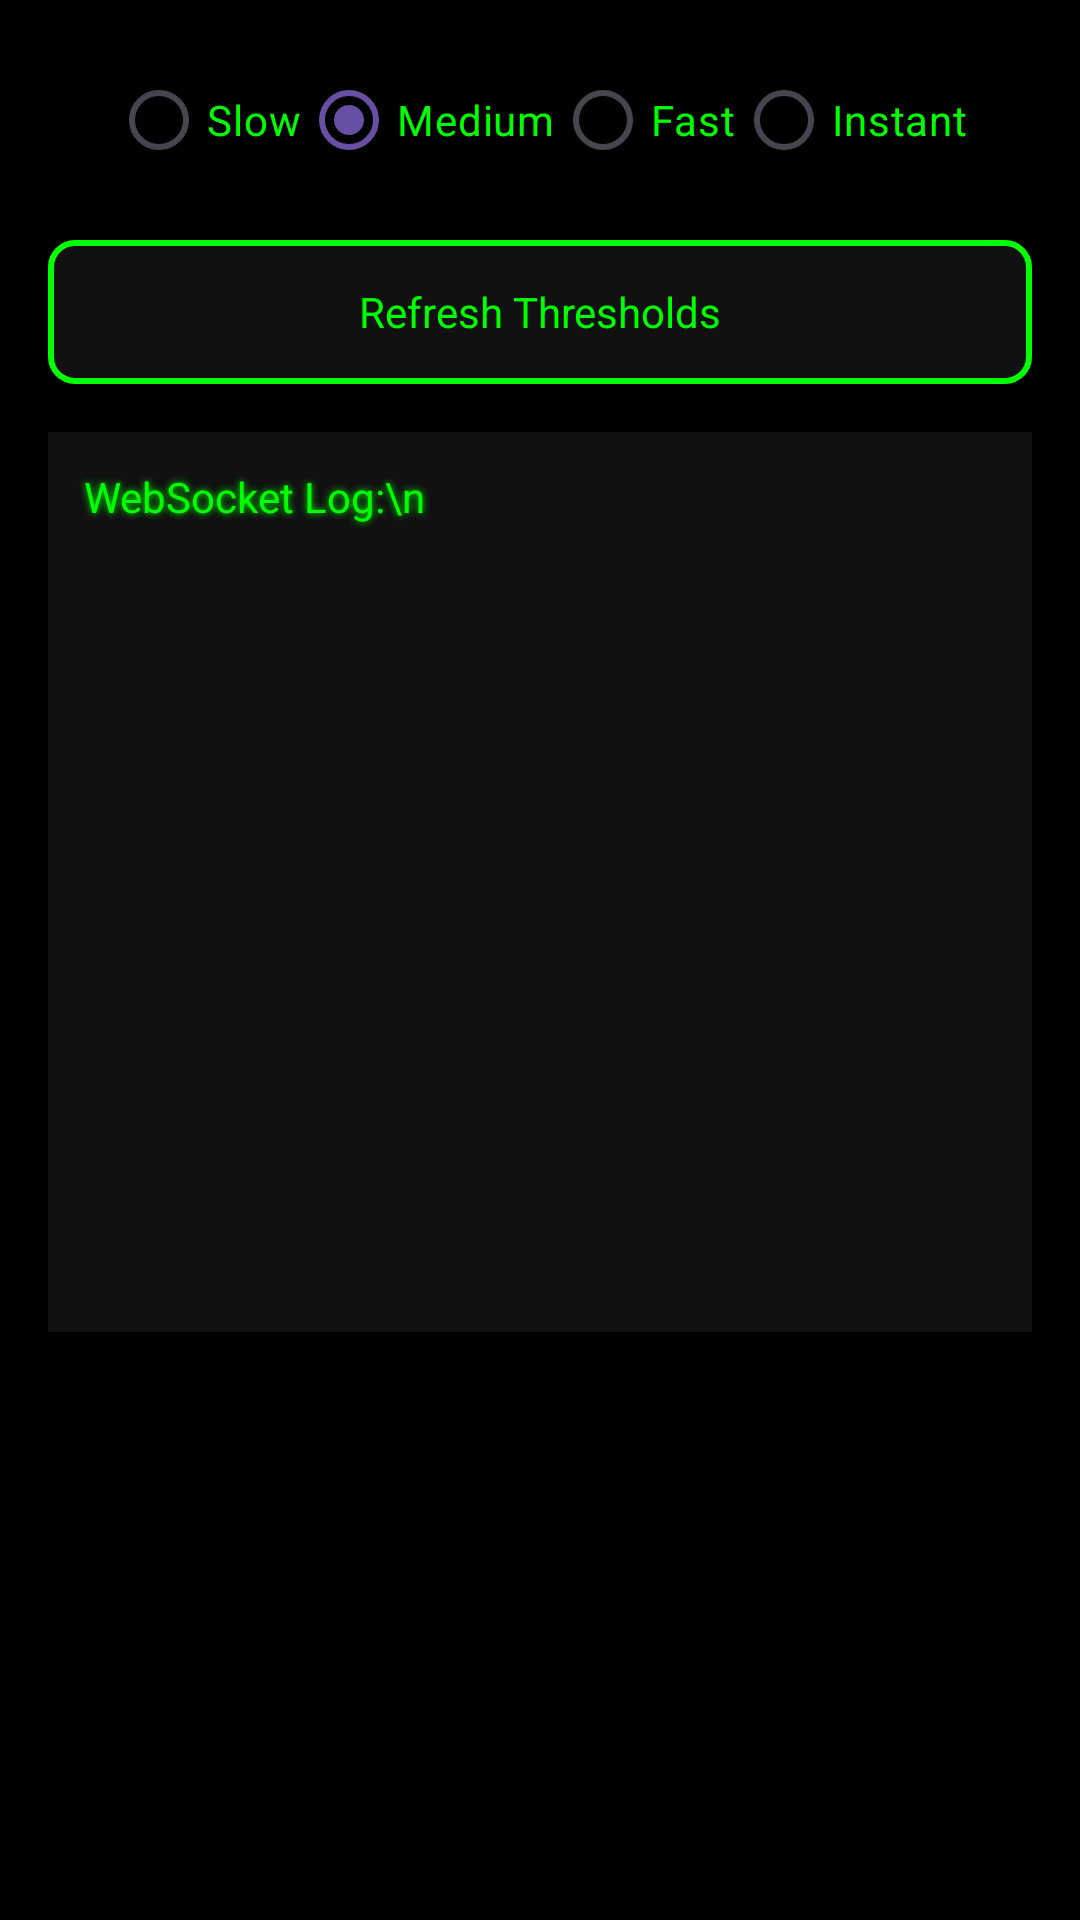

Here is an Android app screen rendered from its layout file. Give the layout XML and the strings, colors and styles it references.
<!-- AndroidManifest.xml: application theme Theme.ESP8266APIIntegration -->
<!-- res/layout/fragment_live_control.xml -->
<?xml version="1.0" encoding="utf-8"?>
<ScrollView xmlns:android="http://schemas.android.com/apk/res/android"
    android:id="@+id/liveScroll"
    android:layout_width="match_parent"
    android:layout_height="match_parent"
    android:background="#000000"
    android:padding="16dp">

    <LinearLayout
        android:id="@+id/liveLayout"
        android:layout_width="match_parent"
        android:layout_height="wrap_content"
        android:orientation="vertical">

        
        <RadioGroup
            android:id="@+id/speedRadioGroupLive"
            android:layout_width="wrap_content"
            android:layout_height="wrap_content"
            android:orientation="horizontal"
            android:layout_gravity="center_horizontal"
            android:layout_marginBottom="16dp">

            <RadioButton
                android:id="@+id/radioSlowLive"
                android:text="Slow"
                android:textColor="#00FF00"
                android:buttonTint="#00FF00" />

            <RadioButton
                android:id="@+id/radioMediumLive"
                android:text="Medium"
                android:checked="true"
                android:textColor="#00FF00"
                android:buttonTint="#00FF00" />

            <RadioButton
                android:id="@+id/radioFastLive"
                android:text="Fast"
                android:textColor="#00FF00"
                android:buttonTint="#00FF00" />

            <RadioButton
                android:id="@+id/radioInstantLive"
                android:text="Instant"
                android:textColor="#00FF00"
                android:buttonTint="#00FF00" />
        </RadioGroup>

        
        <Button
            android:id="@+id/btnRefreshThresholds"
            android:layout_width="match_parent"
            android:layout_height="wrap_content"
            android:text="Refresh Thresholds"
            android:background="@drawable/styled_button"
            android:textColor="#00FF00"
            android:padding="8dp"
            style="@android:style/Widget.Button" />

            

        
        <LinearLayout
            android:id="@+id/liveServoContainer"
            android:layout_width="match_parent"
            android:layout_height="wrap_content"
            android:orientation="vertical" />

        
        <TextView
            android:id="@+id/liveWsConsole"
            android:layout_width="match_parent"
            android:layout_height="300dp"
            android:layout_marginTop="16dp"
            android:background="#111111"
            android:padding="12dp"
            android:text="WebSocket Log:\n"
            android:textColor="#00FF00"
            android:shadowColor="#00FF00"
            android:shadowDx="0"
            android:shadowDy="0"
            android:shadowRadius="6"
            android:textSize="14sp"
            android:scrollbars="vertical" />
    </LinearLayout>
</ScrollView>
<!-- resources referenced by this layout -->
<resources>
  <!-- drawable styled_button (drawable) -->
  <?xml version="1.0" encoding="utf-8"?>
  <selector xmlns:android="http://schemas.android.com/apk/res/android">
      <item android:state_pressed="true">
          <shape android:shape="rectangle">
              <solid android:color="#222222" />
              <stroke android:width="2dp" android:color="#00FF00" />
              <corners android:radius="8dp" />
          </shape>
      </item>
      <item>
          <shape android:shape="rectangle">
              <solid android:color="#111111" />
              <stroke android:width="2dp" android:color="#00FF00" />
              <corners android:radius="8dp" />
          </shape>
      </item>
  </selector>
  <style name="Theme.ESP8266APIIntegration" parent="Base.Theme.ESP8266APIIntegration" />
  <style name="Base.Theme.ESP8266APIIntegration" parent="Theme.Material3.DayNight.NoActionBar">
          
          
      </style>
</resources>
